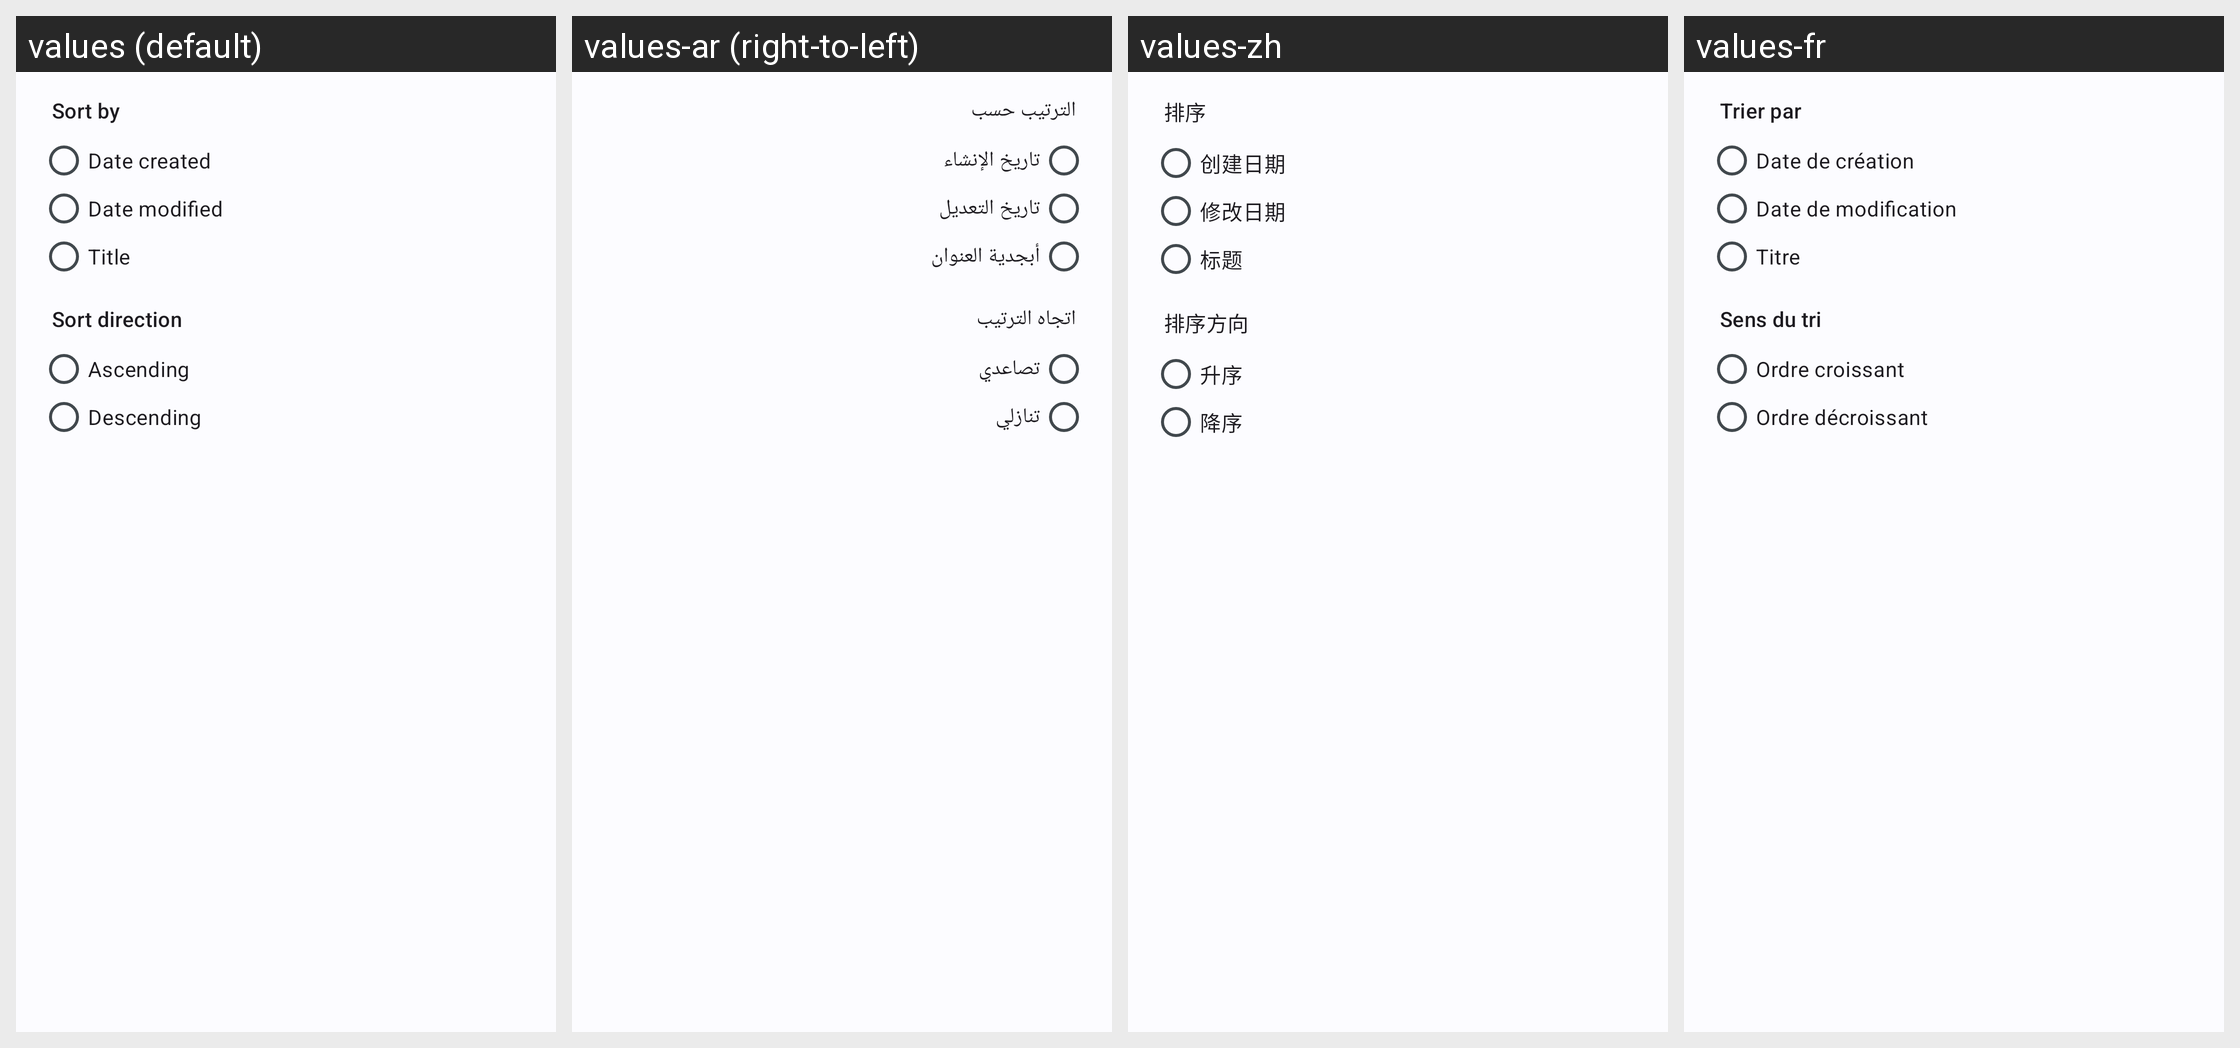

Locale-by-locale string values for the Android screen shown in this grid:
Android screen res/layout/dialog_sort.xml rendered under 4 locales, left to right: values (default), values-ar (right-to-left), values-zh, values-fr. Device: Nexus 5 (rendered at 1080×1920; each locale shown at half size, 540×960, under a caption strip naming it); theme AppTheme.DayNight.
Other locales in the repository, not shown: values-de, values-es, values-it, values-nb, values-nl, values-pl, values-pt, values-ru, values-tr, values-uk.
Strings drawn on this screen, with the default value and each locale's value (text and hints the layout hard-codes, and strings that could not be matched under every locale, appear in the picture but are not listed):

sort_field
  values: Sort by
  values-ar: الترتيب حسب
  values-zh: 排序
  values-fr: Trier par

sort_field_created
  values: Date created
  values-ar: تاريخ الإنشاء
  values-zh: 创建日期
  values-fr: Date de création

sort_field_modified
  values: Date modified
  values-ar: تاريخ التعديل
  values-zh: 修改日期
  values-fr: Date de modification

sort_field_title
  values: Title
  values-ar: أبجدية العنوان
  values-zh: 标题
  values-fr: Titre

sort_direction
  values: Sort direction
  values-ar: اتجاه الترتيب
  values-zh: 排序方向
  values-fr: Sens du tri

sort_direction_ascending
  values: Ascending
  values-ar: تصاعدي
  values-zh: 升序
  values-fr: Ordre croissant

sort_direction_descending
  values: Descending
  values-ar: تنازلي
  values-zh: 降序
  values-fr: Ordre décroissant
